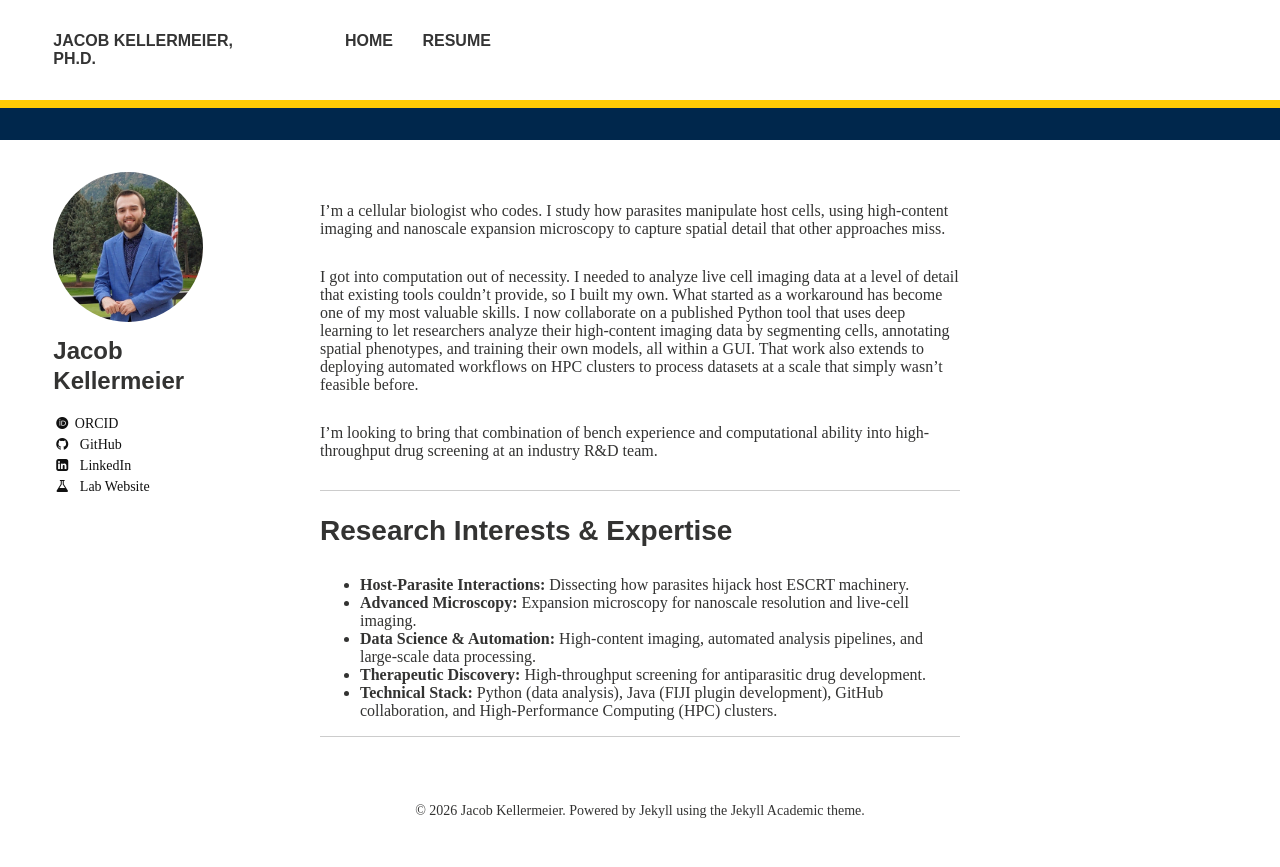

repository: jak18015/jak18015.github.io · page: index.html · generator: jekyll

---
layout: page
excerpt: "About Me"
menutitle: Home
menuorder: 1
---

I'm a cellular biologist who codes. I study how parasites manipulate host cells, using high-content imaging and nanoscale expansion microscopy to capture spatial detail that other approaches miss.

I got into computation out of necessity. I needed to analyze live cell imaging data at a level of detail that existing tools couldn't provide, so I built my own. What started as a workaround has become one of my most valuable skills. I now collaborate on a published Python tool that uses deep learning to let researchers analyze their high-content imaging data by segmenting cells, annotating spatial phenotypes, and training their own models, all within a GUI. That work also extends to deploying automated workflows on HPC clusters to process datasets at a scale that simply wasn't feasible before.

I'm looking to bring that combination of bench experience and computational ability into high-throughput drug screening at an industry R&D team.

---

## Research Interests & Expertise

* **Host-Parasite Interactions:** Dissecting how parasites hijack host ESCRT machinery.
* **Advanced Microscopy:** Expansion microscopy for nanoscale resolution and live-cell imaging.
* **Data Science & Automation:** High-content imaging, automated analysis pipelines, and large-scale data processing.
* **Therapeutic Discovery:** High-throughput screening for antiparasitic drug development.
* **Technical Stack:** Python (data analysis), Java (FIJI plugin development), GitHub collaboration, and High-Performance Computing (HPC) clusters.
